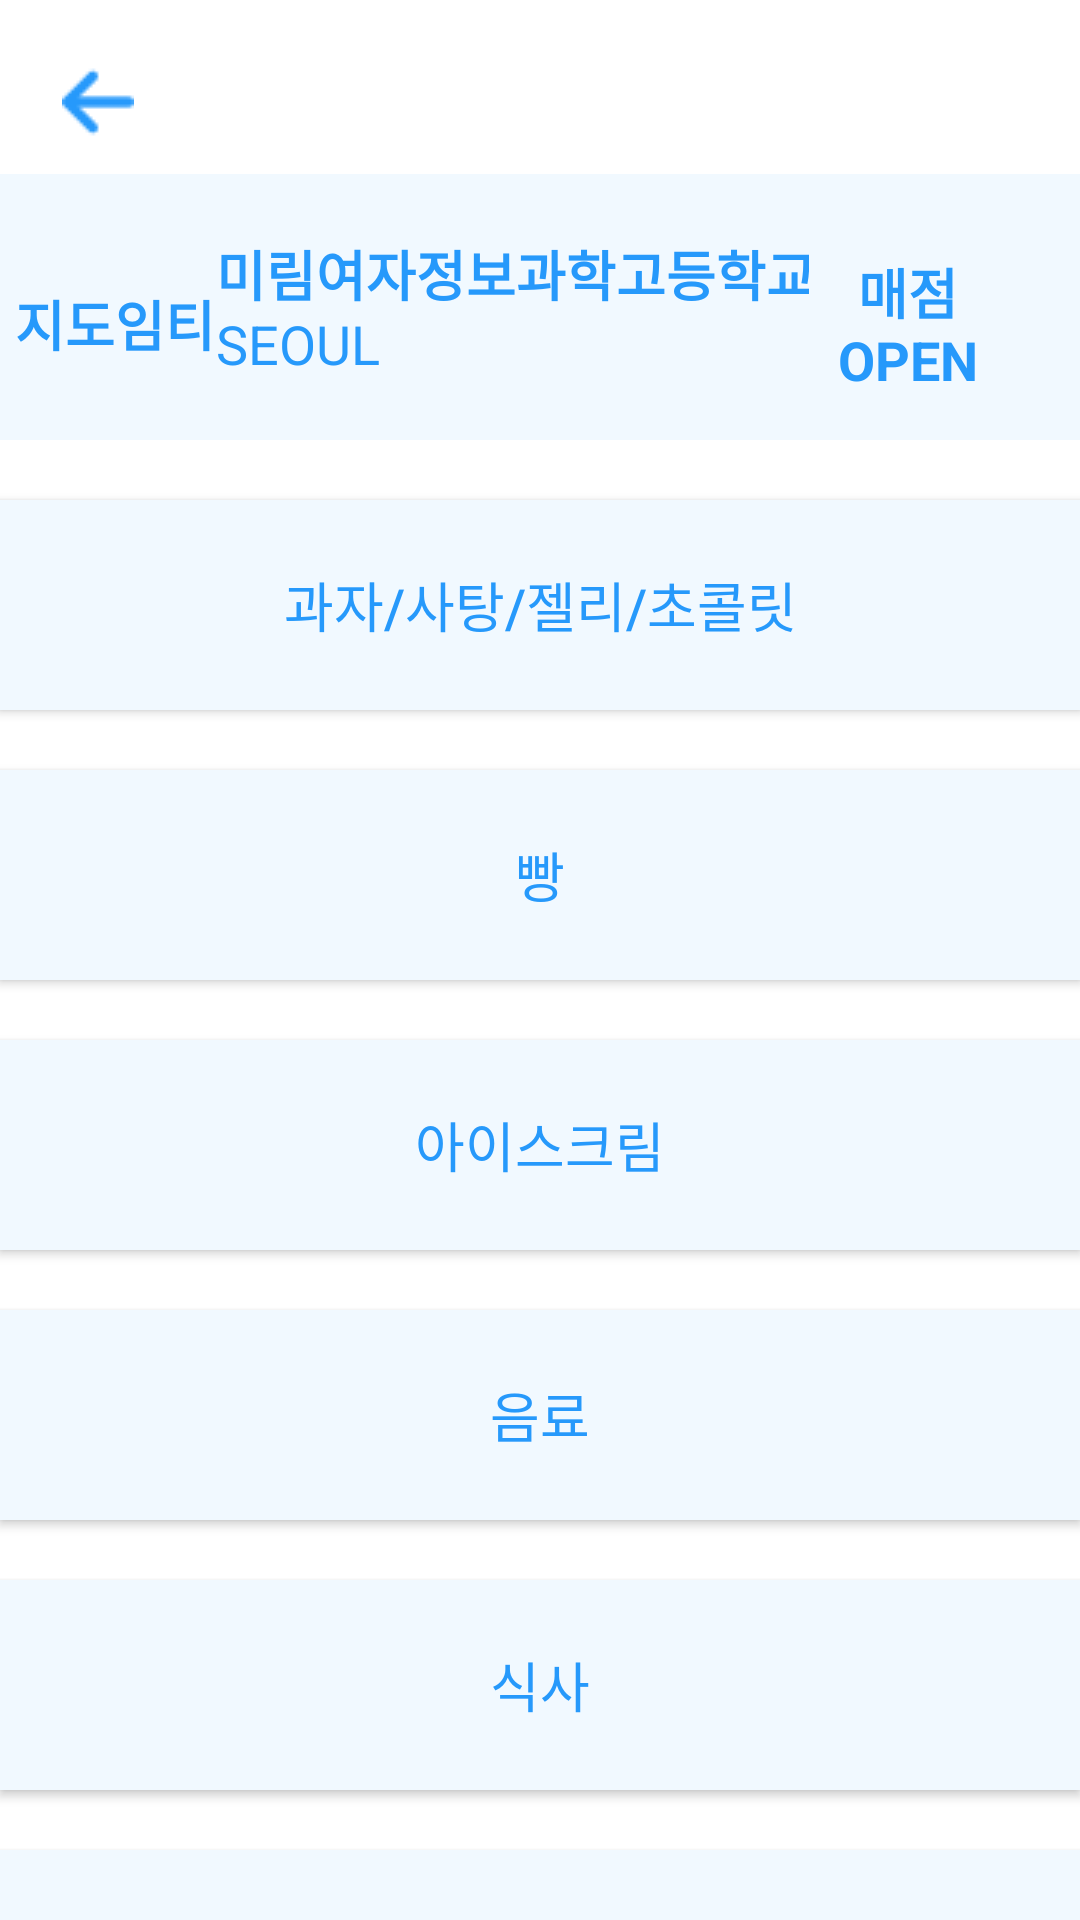

Layout XML and referenced resources for this Android screen:
<!-- AndroidManifest.xml: application theme AppTheme -->
<!-- res/layout/activity_schoolmain.xml -->
<?xml version="1.0" encoding="utf-8"?>
<LinearLayout xmlns:android="http://schemas.android.com/apk/res/android"
    android:orientation="vertical" android:layout_width="match_parent"
    android:layout_height="match_parent"
    android:weightSum="5"
    android:background="#ffffff">

    <ImageButton
        android:id="@+id/backarrow_btn"
        android:layout_width="60dp"
        android:layout_height="58dp"
        android:background="#ffffff"
        android:paddingTop="10dp"
        android:paddingLeft="5dp"
        android:src="@drawable/arrow3" />

    <LinearLayout
        android:background="#F1F9FF"
        android:layout_width="match_parent"
        android:layout_height="100dp"
        android:orientation="horizontal"
        android:layout_weight="1">

        <LinearLayout

            android:layout_width="126dp"
            android:layout_height="match_parent"
            android:layout_weight="1">

            <TextView
                android:layout_width="wrap_content"
                android:layout_height="100dp"
                android:layout_marginLeft="5dp"
                android:gravity="center_vertical|center"
                android:text="지도임티"
                android:textColor="#2699FB"
                android:textSize="18dp"
                android:textStyle="bold" />
        </LinearLayout>

        <LinearLayout
            android:layout_width="match_parent"
            android:layout_height="match_parent"
            android:layout_weight="3"
            android:orientation="vertical">
            <LinearLayout
                android:layout_width="match_parent"
                android:layout_height="match_parent"
                android:layout_weight="1"
              >

                <TextView
                    android:layout_width="236dp"
                    android:layout_height="wrap_content"
                    android:layout_marginTop="20dp"
                    android:text="미림여자정보과학고등학교"
                    android:textColor="#2699FB"
                    android:textSize="18dp"
                    android:textStyle="bold" />
            </LinearLayout>
            <LinearLayout
                android:layout_width="match_parent"
                android:layout_height="match_parent"
                android:layout_weight="1"
               >

                <TextView
                    android:layout_width="237dp"
                    android:layout_height="match_parent"
                    android:text="SEOUL"
                    android:textColor="#2699FB"
                    android:textSize="18dp" />
            </LinearLayout>
        </LinearLayout>

        <LinearLayout
            android:layout_width="253dp"
            android:layout_height="match_parent"
            android:layout_weight="3"
            android:orientation="horizontal">

            <LinearLayout
                android:layout_width="37dp"
                android:layout_height="74dp"
                android:layout_weight="1">

                <TextView
                    android:layout_width="66dp"
                    android:layout_height="100dp"
                    android:gravity="center_vertical|center"
                    android:text="매점 OPEN"
                    android:textColor="#2699FB"
                    android:textSize="18dp"
                    android:textStyle="bold" />
            </LinearLayout>
        </LinearLayout>
    </LinearLayout>

    <Button
        android:layout_width="wrap_content"
        android:layout_height="wrap_content"
        android:layout_marginTop="20dp"
        android:width="380dp"
        android:height="70dp"
        android:layout_gravity="center"
        android:background="#F1F9FF"
        android:gravity="center_vertical|center"
        android:orientation="vertical"
        android:text="과자/사탕/젤리/초콜릿"
        android:textColor="#2699FB"
        android:textSize="18dp" />

    <Button
        android:layout_width="wrap_content"
        android:layout_height="wrap_content"
        android:layout_marginTop="20dp"
        android:width="380dp"
        android:height="70dp"
        android:layout_gravity="center"
        android:background="#F1F9FF"
        android:gravity="center_vertical|center"
        android:orientation="vertical"
        android:text="빵"
        android:textColor="#2699FB"
        android:textSize="18dp" />

    <Button
        android:layout_width="wrap_content"
        android:layout_height="wrap_content"
        android:layout_marginTop="20dp"
        android:width="380dp"
        android:height="70dp"
        android:layout_gravity="center"
        android:background="#F1F9FF"
        android:gravity="center_vertical|center"
        android:orientation="vertical"
        android:text="아이스크림"
        android:textColor="#2699FB"
        android:textSize="18dp" />

    <Button
        android:layout_width="wrap_content"
        android:layout_height="wrap_content"
        android:layout_marginTop="20dp"
        android:width="380dp"
        android:height="70dp"
        android:layout_gravity="center"
        android:background="#F1F9FF"
        android:gravity="center_vertical|center"
        android:orientation="vertical"
        android:text="음료"
        android:textColor="#2699FB"
        android:textSize="18dp" />

    <Button
        android:layout_width="wrap_content"
        android:layout_height="wrap_content"
        android:layout_marginTop="20dp"
        android:width="380dp"
        android:height="70dp"
        android:layout_gravity="center"
        android:background="#F1F9FF"
        android:gravity="center_vertical|center"
        android:orientation="vertical"
        android:text="식사"
        android:textColor="#2699FB"
        android:textSize="18dp" />

    <Button
        android:layout_width="wrap_content"
        android:layout_height="wrap_content"
        android:layout_marginTop="20dp"
        android:width="380dp"
        android:height="70dp"
        android:layout_gravity="center"
        android:background="#F1F9FF"
        android:gravity="center_vertical|center"
        android:orientation="vertical"
        android:text="학용품/기타"
        android:textColor="#2699FB"
        android:textSize="18dp"/>
</LinearLayout>
        
<!-- resources referenced by this layout -->
<resources>
  <!-- drawable arrow3: png bitmap (drawable-v24, 1002 bytes) -->
  <style name="AppTheme" parent="Theme.AppCompat.Light.DarkActionBar">
          
          <item name="colorPrimary">#BCE0FD</item>
          <item name="colorPrimaryDark">#2699FB</item>
          <item name="colorAccent">@color/colorAccent</item>
      </style>
  <!-- not gathered from this repository: default colours our renderer supplied (Android Studio template values) -->
  <color name="colorAccent">#FF03DAC5</color>
</resources>
